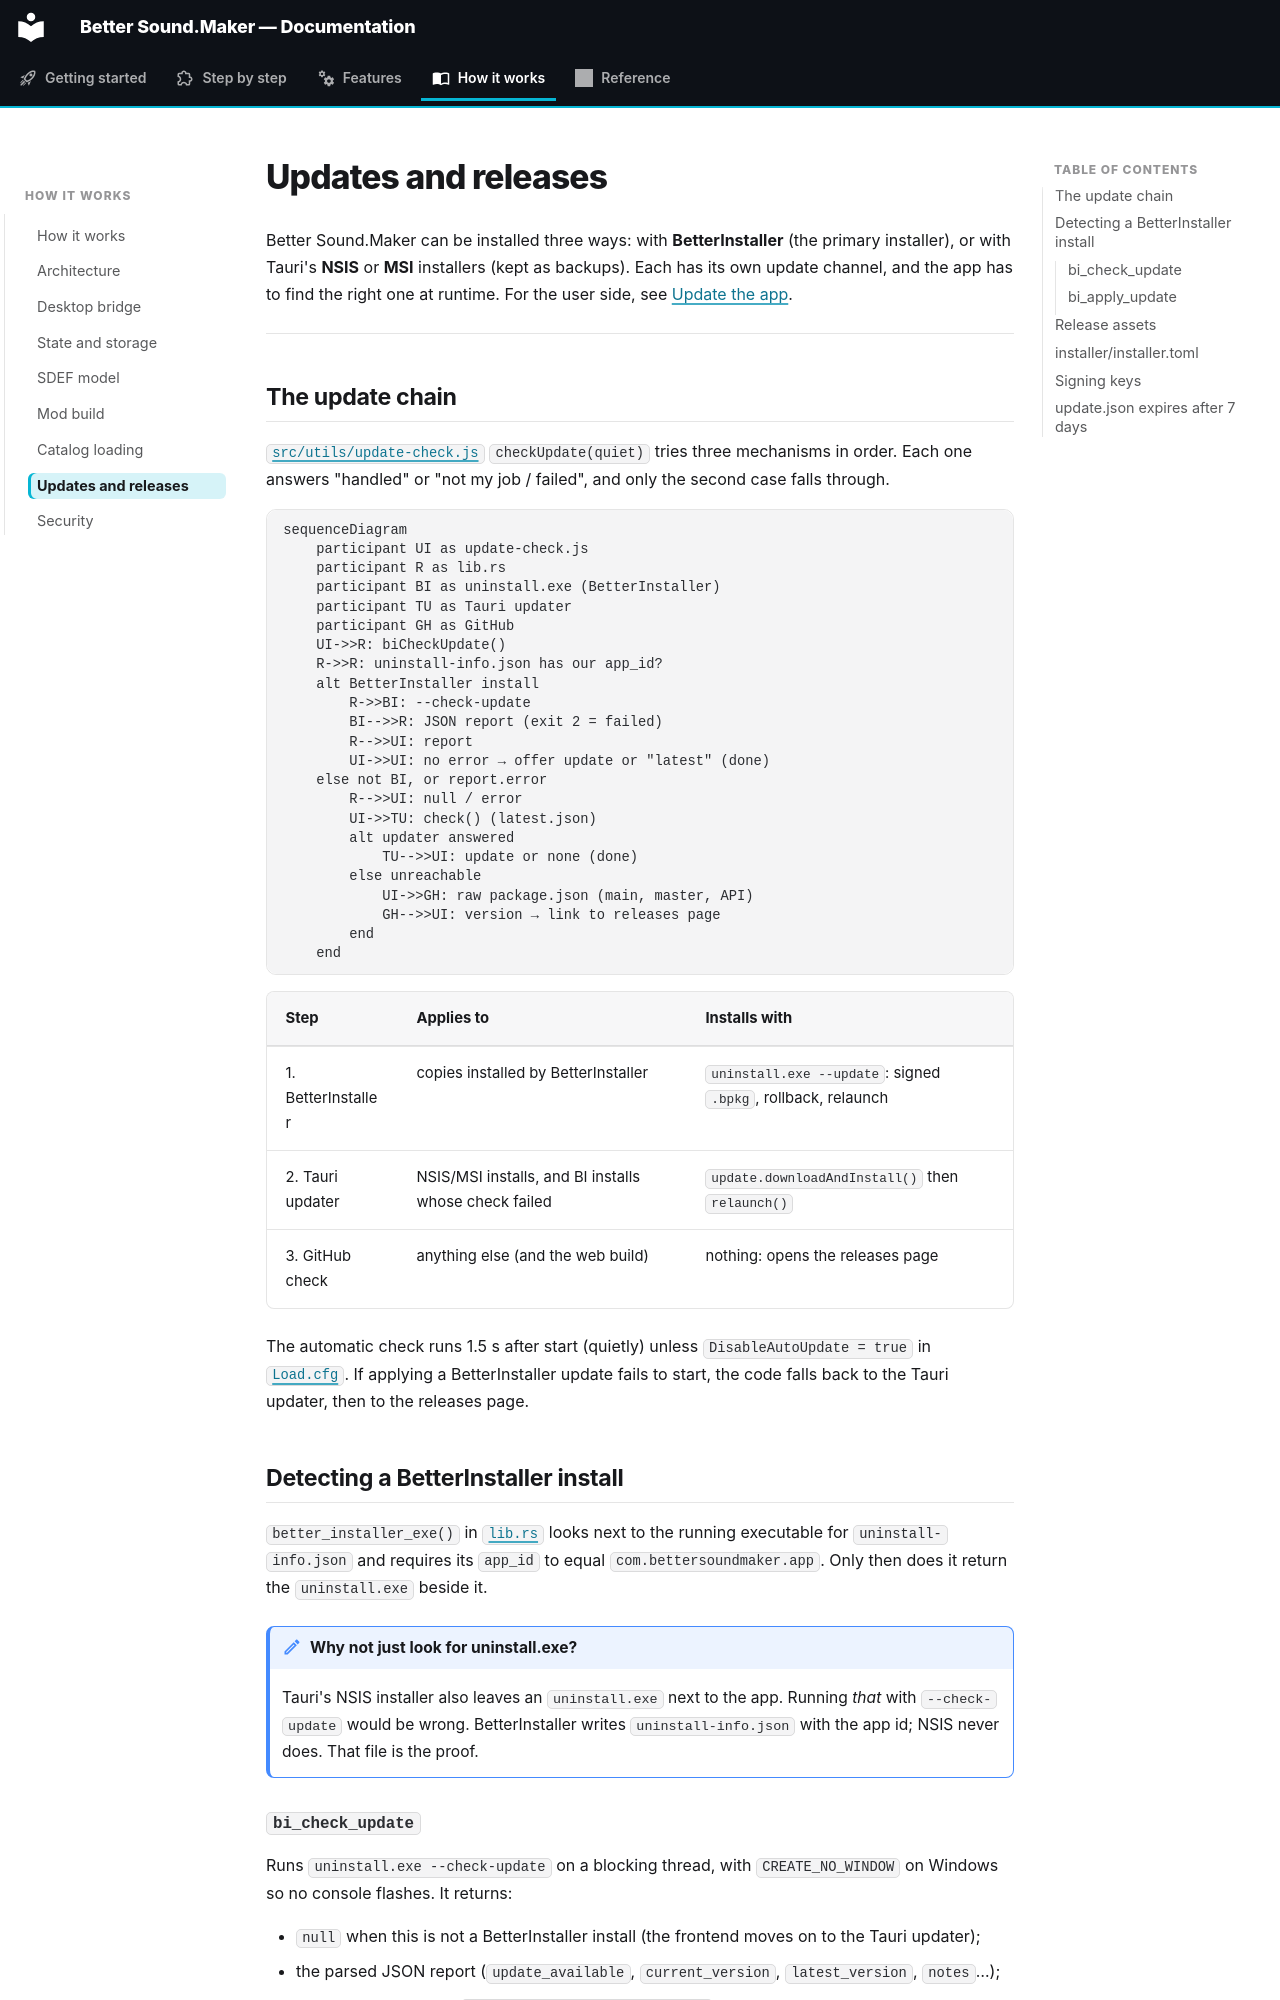

repository: FreeProject089/Better-Sound.Maker · page: how-it-works/updates-and-releases/index.html · generator: mkdocs

# Updates and releases

Better Sound.Maker can be installed three ways: with **BetterInstaller** (the primary installer),
or with Tauri's **NSIS** or **MSI** installers (kept as backups). Each has its own update channel,
and the app has to find the right one at runtime. For the user side, see
[Update the app](../guide/update-the-app.md).

---

## The update chain

[`src/utils/update-check.js`](https://github.com/FreeProject089/Better-Sound.Maker/blob/main/src/utils/update-check.js)
`checkUpdate(quiet)` tries three mechanisms in order. Each one answers "handled" or "not my job / failed",
and only the second case falls through.

```mermaid
sequenceDiagram
    participant UI as update-check.js
    participant R as lib.rs
    participant BI as uninstall.exe (BetterInstaller)
    participant TU as Tauri updater
    participant GH as GitHub
    UI->>R: biCheckUpdate()
    R->>R: uninstall-info.json has our app_id?
    alt BetterInstaller install
        R->>BI: --check-update
        BI-->>R: JSON report (exit 2 = failed)
        R-->>UI: report
        UI->>UI: no error → offer update or "latest" (done)
    else not BI, or report.error
        R-->>UI: null / error
        UI->>TU: check() (latest.json)
        alt updater answered
            TU-->>UI: update or none (done)
        else unreachable
            UI->>GH: raw package.json (main, master, API)
            GH-->>UI: version → link to releases page
        end
    end
```

| Step | Applies to | Installs with |
|---|---|---|
| 1. BetterInstaller | copies installed by BetterInstaller | `uninstall.exe --update`: signed `.bpkg`, rollback, relaunch |
| 2. Tauri updater | NSIS/MSI installs, and BI installs whose check failed | `update.downloadAndInstall()` then `relaunch()` |
| 3. GitHub check | anything else (and the web build) | nothing: opens the releases page |

The automatic check runs 1.5 s after start (quietly) unless `DisableAutoUpdate = true` in
[`Load.cfg`](../reference/load-cfg.md). If applying a BetterInstaller update fails to start, the
code falls back to the Tauri updater, then to the releases page.

## Detecting a BetterInstaller install

`better_installer_exe()` in [`lib.rs`](https://github.com/FreeProject089/Better-Sound.Maker/blob/main/src-tauri/src/lib.rs)
looks next to the running executable for `uninstall-info.json` and requires its `app_id` to equal
`com.bettersoundmaker.app`. Only then does it return the `uninstall.exe` beside it.

!!! note "Why not just look for uninstall.exe?"
    Tauri's NSIS installer also leaves an `uninstall.exe` next to the app. Running *that* with
    `--check-update` would be wrong. BetterInstaller writes `uninstall-info.json` with the app id;
    NSIS never does. That file is the proof.
